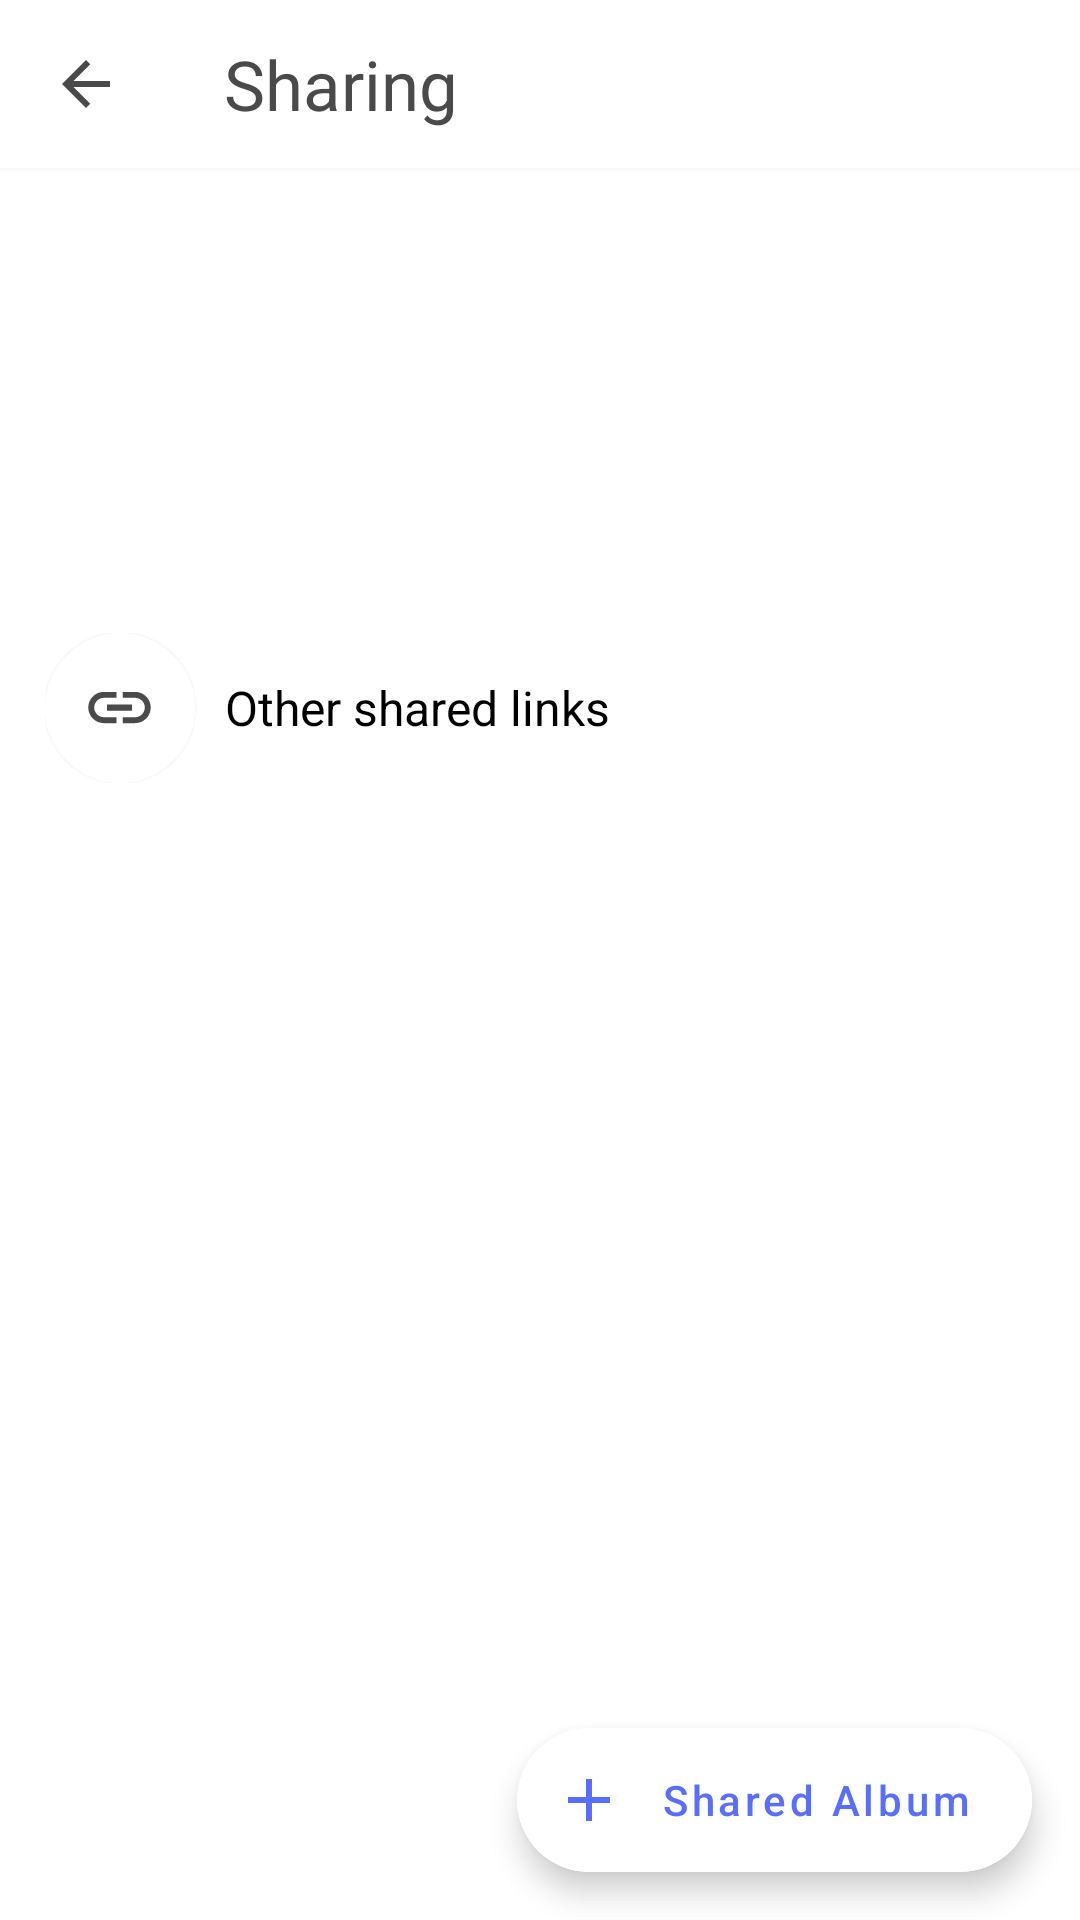

The Android layout XML behind this screen, and the referenced resources:
<!-- AndroidManifest.xml: application theme Theme.GooglePhotosClone -->
<!-- res/layout/activity_message.xml -->
<?xml version="1.0" encoding="utf-8"?>
<androidx.coordinatorlayout.widget.CoordinatorLayout xmlns:android="http://schemas.android.com/apk/res/android"
    xmlns:app="http://schemas.android.com/apk/res-auto"
    xmlns:tools="http://schemas.android.com/tools"
    android:layout_width="match_parent"
    android:layout_height="match_parent"
    tools:context=".MessageActivity">

    <com.google.android.material.appbar.AppBarLayout
        android:id="@+id/appbar"
        android:layout_width="match_parent"
        android:layout_height="?attr/actionBarSize"
        android:orientation="vertical"
        android:outlineSpotShadowColor="@color/white"
        android:theme="@style/ThemeOverlay.AppCompat.Dark.ActionBar">

        <androidx.appcompat.widget.Toolbar
            android:id="@+id/toolbar"
            android:layout_width="match_parent"
            android:layout_height="?attr/actionBarSize"
            android:background="@color/white"
            app:popupTheme="@style/ThemeOverlay.AppCompat.Light">

            <androidx.appcompat.widget.LinearLayoutCompat
                android:layout_width="match_parent"
                android:layout_height="match_parent"
                android:gravity="center"
                android:orientation="horizontal">

                <ImageButton
                    android:id="@+id/backicon"
                    android:layout_width="25dp"
                    android:layout_height="25dp"
                    android:backgroundTint="@color/white"
                    android:src="@drawable/back_icon" />


                <View
                    android:layout_width="170dp"
                    android:layout_height="0dp"
                    android:layout_weight="1" />

                <TextView
                    android:layout_width="wrap_content"
                    android:layout_height="wrap_content"
                    android:text="Sharing"
                    android:textColor="@color/darkgrey"
                    android:textSize="23sp" />


                <View
                    android:layout_width="match_parent"
                    android:layout_height="0dp"
                    android:layout_weight="1" />

            </androidx.appcompat.widget.LinearLayoutCompat>
        </androidx.appcompat.widget.Toolbar>

    </com.google.android.material.appbar.AppBarLayout>

    <include layout="@layout/message_scrolling" />

    <com.google.android.material.floatingactionbutton.ExtendedFloatingActionButton
        android:id="@+id/fab"
        android:layout_width="wrap_content"
        android:layout_height="wrap_content"
        android:layout_gravity="bottom|right"
        android:layout_margin="16dp"
        android:backgroundTint="@color/white"
        android:text="Shared Album"
        android:textAllCaps="false"
        android:textColor="@color/purple_700"
        app:icon="@drawable/icon_add"
        app:iconTint="@color/purple_700" />
</androidx.coordinatorlayout.widget.CoordinatorLayout>
<!-- res/layout/message_scrolling.xml (included above) -->
<?xml version="1.0" encoding="utf-8"?>
<androidx.core.widget.NestedScrollView xmlns:android="http://schemas.android.com/apk/res/android"
    xmlns:app="http://schemas.android.com/apk/res-auto"
    xmlns:tools="http://schemas.android.com/tools"
    android:layout_width="match_parent"
    android:layout_height="match_parent"
    tools:showIn="@layout/activity_message">

    <androidx.appcompat.widget.LinearLayoutCompat

        android:layout_width="wrap_content"
        android:layout_height="wrap_content"
        android:orientation="vertical">

        <ListView
            android:id="@+id/listview"
            android:layout_width="match_parent"
            android:layout_height="140dp"
            android:divider="@android:color/transparent"
            android:dividerHeight="5dp"
            android:layout_marginTop="?attr/actionBarSize" >

        </ListView>


        <LinearLayout
            android:layout_width="match_parent"
            android:layout_height="wrap_content"
            android:orientation="horizontal"
            android:gravity="center"
            android:paddingTop="15dp"
            android:paddingRight="15dp"
            android:paddingLeft="15dp">
            <androidx.cardview.widget.CardView
                android:layout_width="50dp"
                android:layout_height="50dp"
                app:cardBackgroundColor="@color/white"
                android:outlineSpotShadowColor="@color/white"
                app:cardCornerRadius="50dp">


                <ImageView
                    android:id="@+id/iv1"
                    android:layout_gravity="center"
                    android:layout_width="25dp"
                    android:layout_height="25dp"
                    android:scaleType="fitXY"
                    android:src="@drawable/link_icon" />
            </androidx.cardview.widget.CardView>

            <TextView
                android:layout_margin="10dp"
                android:id="@+id/t"
                android:layout_width="wrap_content"
                android:layout_height="wrap_content"
                android:textSize="16sp"
                android:textColor="@color/black"
                android:text="Other shared links"/>
            <View
                android:layout_width="match_parent"
                android:layout_height="0dp"
                android:layout_weight="1" />

        </LinearLayout>
    </androidx.appcompat.widget.LinearLayoutCompat>


</androidx.core.widget.NestedScrollView>
<!-- resources referenced by this layout -->
<resources>
  <color name="black">#FF000000</color>
  <color name="darkgrey">#4A4A4A</color>
  <color name="purple_700">#586EFF</color>
  <color name="white">#FFFFFFFF</color>
  <!-- drawable back_icon (drawable) -->
  <vector xmlns:android="http://schemas.android.com/apk/res/android"
      android:width="24dp"
      android:height="24dp"
      android:viewportWidth="24"
      android:viewportHeight="24"
      android:tint="@color/darkgrey"
      android:autoMirrored="true">
    <path
        android:fillColor="@android:color/white"
        android:pathData="M20,11H7.83l5.59,-5.59L12,4l-8,8 8,8 1.41,-1.41L7.83,13H20v-2z"/>
  </vector>
  <!-- drawable icon_add (drawable) -->
  <vector android:height="24dp" android:tint="#586EFF"
      android:viewportHeight="24" android:viewportWidth="24"
      android:width="24dp" xmlns:android="http://schemas.android.com/apk/res/android">
      <path android:fillColor="@android:color/white" android:pathData="M19,13h-6v6h-2v-6H5v-2h6V5h2v6h6v2z"/>
  </vector>
  <!-- drawable link_icon (drawable) -->
  <vector xmlns:android="http://schemas.android.com/apk/res/android"
      android:width="24dp"
      android:height="24dp"
      android:viewportWidth="24"
      android:viewportHeight="24"
      android:tint="@color/darkgrey">
    <path
        android:fillColor="@android:color/white"
        android:pathData="M3.9,12c0,-1.71 1.39,-3.1 3.1,-3.1h4L11,7L7,7c-2.76,0 -5,2.24 -5,5s2.24,5 5,5h4v-1.9L7,15.1c-1.71,0 -3.1,-1.39 -3.1,-3.1zM8,13h8v-2L8,11v2zM17,7h-4v1.9h4c1.71,0 3.1,1.39 3.1,3.1s-1.39,3.1 -3.1,3.1h-4L13,17h4c2.76,0 5,-2.24 5,-5s-2.24,-5 -5,-5z"/>
  </vector>
  <style name="Theme.GooglePhotosClone" parent="Theme.MaterialComponents.DayNight.NoActionBar">
          
  
          <item name="colorPrimary">@color/purple_500</item>
          <item name="colorPrimaryVariant">@color/purple_700</item>
          <item name="colorOnPrimary">@color/white</item>
          
          <item name="colorSecondary">@color/teal_200</item>
          <item name="colorSecondaryVariant">@color/teal_700</item>
          <item name="colorOnSecondary">@color/darkgrey</item>
          
          <item name="android:statusBarColor" tools:targetApi="l">@color/white</item>
  
          
      </style>
  <color name="purple_500">#8B9AFF</color>
  <color name="teal_200">#FF03DAC5</color>
  <color name="teal_700">#FF018786</color>
</resources>
